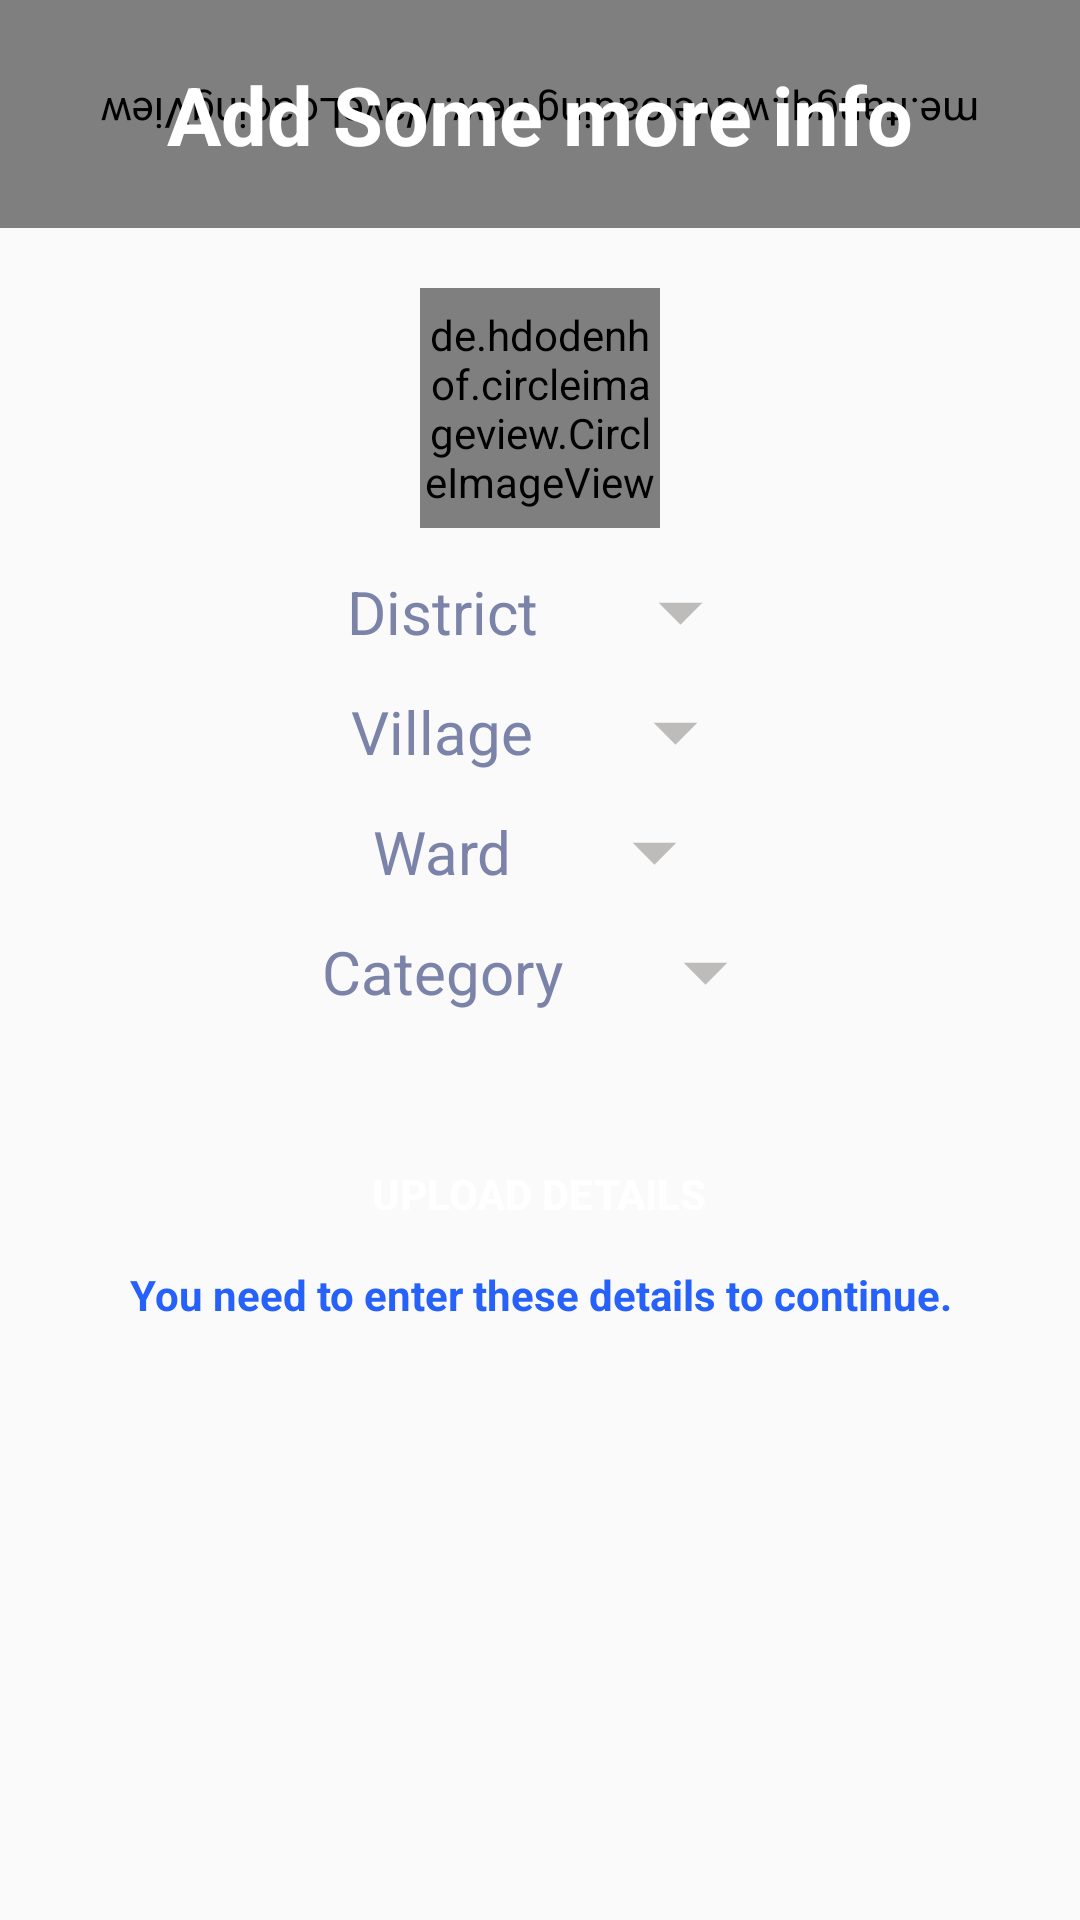

This screen was rendered from an Android layout file. Write that file and the resources it references.
<!-- AndroidManifest.xml: application theme AppTheme -->
<!-- res/layout/activity_second_registration.xml -->
<?xml version="1.0" encoding="utf-8"?>
<RelativeLayout xmlns:android="http://schemas.android.com/apk/res/android"
    xmlns:app="http://schemas.android.com/apk/res-auto"
    xmlns:tools="http://schemas.android.com/tools"
    android:layout_width="match_parent"
    android:layout_height="match_parent"
    tools:context=".SecondRegistrationActivity">

    <androidx.constraintlayout.widget.ConstraintLayout
        android:id="@+id/topconstraint_secondregistration"
        android:layout_width="match_parent"
        android:layout_height="wrap_content">

        <me.itangqi.waveloadingview.WaveLoadingView
            android:id="@+id/waveloadingview_secondregistration"
            android:layout_width="match_parent"
            android:layout_height="0dp"
            android:layout_alignParentTop="true"
            android:rotation="180"
            app:layout_constraintBottom_toBottomOf="@id/toplinearlayout2"
            app:layout_constraintEnd_toEndOf="parent"
            app:layout_constraintLeft_toLeftOf="parent"
            app:layout_constraintRight_toRightOf="parent"
            app:layout_constraintStart_toStartOf="parent"
            app:layout_constraintTop_toTopOf="parent"
            app:wlv_borderWidth="0dp"
            app:wlv_progressValue="80"
            app:wlv_round_rectangle="false"
            app:wlv_shapeType="circle"
            app:wlv_triangle_direction="north"
            app:wlv_waveAmplitude="100"
            app:wlv_waveColor="@color/darkSkyBlue" />

        <LinearLayout
            android:id="@+id/toplinearlayout2"
            android:layout_width="match_parent"
            android:layout_height="wrap_content"
            android:orientation="vertical"
            app:layout_constraintEnd_toEndOf="parent"
            app:layout_constraintLeft_toLeftOf="parent"
            app:layout_constraintRight_toRightOf="parent"
            app:layout_constraintStart_toStartOf="parent"
            app:layout_constraintTop_toTopOf="parent">

            <TextView
                android:layout_width="match_parent"
                android:layout_height="wrap_content"
                android:layout_marginTop="20dp"
                android:gravity="center"
                android:text="Add Some more info"
                android:textColor="@color/white"
                android:textSize="27sp"
                android:textStyle="bold" />

            <View
                android:layout_width="match_parent"
                android:layout_height="20dp" />
        </LinearLayout>
    </androidx.constraintlayout.widget.ConstraintLayout>

    <LinearLayout
        android:layout_width="match_parent"
        android:layout_height="wrap_content"
        android:layout_below="@id/topconstraint_secondregistration"
        android:layout_marginTop="20dp"
        android:gravity="center_horizontal"
        android:orientation="vertical">

        <de.hdodenhof.circleimageview.CircleImageView
            android:id="@+id/profileimageview_secondregistration"
            android:layout_width="80dp"
            android:layout_height="80dp"
            android:src="@drawable/ic_baseline_person_24" />

        <ScrollView
            android:layout_width="match_parent"
            android:layout_height="wrap_content">

            <LinearLayout
                android:id="@+id/signuplinearlayout"
                android:layout_width="match_parent"
                android:layout_height="wrap_content"
                android:layout_marginStart="24dp"
                android:layout_marginTop="8dp"
                android:layout_marginEnd="24dp"
                android:layout_marginBottom="8dp"
                android:orientation="vertical"
                app:layout_constraintBottom_toBottomOf="parent"
                app:layout_constraintEnd_toEndOf="parent"
                app:layout_constraintStart_toStartOf="parent"
                app:layout_constraintTop_toTopOf="parent">

                <LinearLayout
                    android:id="@+id/textInputPassword1223"
                    android:visibility="gone"
                    android:layout_width="wrap_content"
                    android:layout_height="40dp"
                    android:layout_gravity="center_horizontal"
                    android:layout_marginTop="@dimen/loginViewsMargin"
                    android:gravity="center_vertical"
                    android:orientation="horizontal">

                    <TextView
                        android:id="@+id/editTextmNo_register"
                        android:layout_width="wrap_content"
                        android:layout_height="wrap_content"
                        android:tag="mNo"
                        android:onClick="EdittextListenersRegistration"
                        android:text="M. No"
                        android:textColor="@color/greyishblue"
                        android:textSize="20sp" />
                    <View
                        android:layout_width="30dp"
                        android:layout_height="0dp"/>
                    <ImageView
                        android:layout_width="35dp"
                        android:layout_height="35dp"
                        android:src="@drawable/ic_baseline_arrow_drop_down_24" />

                </LinearLayout>

                <LinearLayout
                    android:id="@+id/textInputPassword1224"
                    android:layout_width="wrap_content"
                    android:layout_height="40dp"
                    android:layout_gravity="center_horizontal"
                    android:layout_marginTop="@dimen/loginViewsMargin"
                    android:gravity="center_vertical"
                    android:orientation="horizontal">

                    <TextView
                        android:id="@+id/editTextdistrict_register"
                        android:layout_width="wrap_content"
                        android:layout_height="wrap_content"
                        android:tag="district"
                        android:onClick="EdittextListenersRegistration"
                        android:text="District"
                        android:textColor="@color/greyishblue"
                        android:textSize="20sp" />
                    <View
                        android:layout_width="30dp"
                        android:layout_height="0dp"/>
                    <ImageView
                        android:layout_width="35dp"
                        android:layout_height="35dp"
                        android:src="@drawable/ic_baseline_arrow_drop_down_24" />

                </LinearLayout>

                <LinearLayout
                    android:id="@+id/textInputPassword1225"
                    android:layout_width="wrap_content"
                    android:layout_height="40dp"
                    android:layout_gravity="center_horizontal"
                    android:layout_marginTop="@dimen/loginViewsMargin"
                    android:gravity="center_vertical"
                    android:orientation="horizontal">

                    <TextView
                        android:id="@+id/editTextvillage_register"
                        android:layout_width="wrap_content"
                        android:layout_height="wrap_content"
                        android:tag="village"
                        android:onClick="EdittextListenersRegistration"
                        android:text="Village"
                        android:textColor="@color/greyishblue"
                        android:textSize="20sp" />
                    <View
                        android:layout_width="30dp"
                        android:layout_height="0dp"/>
                    <ImageView
                        android:layout_width="35dp"
                        android:layout_height="35dp"
                        android:src="@drawable/ic_baseline_arrow_drop_down_24" />

                </LinearLayout>

                <LinearLayout
                    android:id="@+id/textInputPassword1226"
                    android:layout_width="wrap_content"
                    android:layout_height="40dp"
                    android:layout_gravity="center_horizontal"
                    android:layout_marginTop="@dimen/loginViewsMargin"
                    android:gravity="center_vertical"
                    android:orientation="horizontal">

                    <TextView
                        android:id="@+id/editTextWard_register"
                        android:layout_width="wrap_content"
                        android:layout_height="wrap_content"
                        android:tag="ward"

                        android:onClick="EdittextListenersRegistration"
                        android:text="Ward"
                        android:textColor="@color/greyishblue"
                        android:textSize="20sp" />
                    <View
                        android:layout_width="30dp"
                        android:layout_height="0dp"/>
                    <ImageView
                        android:layout_width="35dp"
                        android:layout_height="35dp"
                        android:src="@drawable/ic_baseline_arrow_drop_down_24" />

                </LinearLayout>

                <LinearLayout
                    android:id="@+id/textInputPassword12265"
                    android:layout_width="wrap_content"
                    android:layout_height="40dp"
                    android:layout_gravity="center_horizontal"
                    android:layout_marginTop="@dimen/loginViewsMargin"
                    android:gravity="center_vertical"
                    android:orientation="horizontal">

                    <TextView
                        android:id="@+id/editTextCategory"
                        android:layout_width="wrap_content"
                        android:tag="category"
                        android:layout_height="wrap_content"
                        android:onClick="EdittextListenersRegistration"
                        android:text="Category"
                        android:textColor="@color/greyishblue"
                        android:textSize="20sp" />

                    <View
                        android:layout_width="30dp"
                        android:layout_height="0dp"/>

                    <ImageView
                        android:layout_width="35dp"
                        android:layout_height="35dp"
                        android:src="@drawable/ic_baseline_arrow_drop_down_24" />

                </LinearLayout>

                <Button
                    android:id="@+id/cirUploadDetailsBtn__register"
                    style="@style/loginButton"
                    android:layout_gravity="center_horizontal"
                    android:layout_marginTop="30dp"
                    android:text="upload details" />

                <TextView
                    style="@style/parent"
                    android:layout_marginTop="@dimen/loginViewsMargin"
                    android:textIsSelectable="true"
                    android:id="@+id/othertextregistration"
                    android:gravity="center_horizontal"
                    android:text="You need to enter these details to continue."
                    android:textColor="@color/primaryTextColor"
                    android:textStyle="bold" />

            </LinearLayout>

        </ScrollView>
    </LinearLayout>
</RelativeLayout>
<!-- resources referenced by this layout -->
<resources>
  <color name="darkSkyBlue">#0580eb</color>
  <color name="greyishblue">#7b83a9</color>
  <color name="primaryTextColor">#2661FA</color>
  <color name="white">#ffffff</color>
  <!-- drawable ic_baseline_arrow_drop_down_24 (drawable) -->
  <vector android:height="24dp" android:tint="#BEBBBB"
      android:viewportHeight="24" android:viewportWidth="24"
      android:width="24dp" xmlns:android="http://schemas.android.com/apk/res/android">
      <path android:fillColor="@android:color/white" android:pathData="M7,10l5,5 5,-5z"/>
  </vector>
  <!-- drawable ic_baseline_person_24 (drawable) -->
  <vector android:height="24dp" android:tint="#BEBBBB"
      android:viewportHeight="24" android:viewportWidth="24"
      android:width="24dp" xmlns:android="http://schemas.android.com/apk/res/android">
      <path android:fillColor="@android:color/white" android:pathData="M12,12c2.21,0 4,-1.79 4,-4s-1.79,-4 -4,-4 -4,1.79 -4,4 1.79,4 4,4zM12,14c-2.67,0 -8,1.34 -8,4v2h16v-2c0,-2.66 -5.33,-4 -8,-4z"/>
  </vector>
  <style name="loginButton" parent="viewParent">
          <item name="android:background">@drawable/login_button_bk</item>
          <item name="android:textColor">@color/whiteTextColor</item>
          <item name="android:textStyle">bold</item>
      </style>
  <style name="parent">
          <item name="android:layout_width">match_parent</item>
          <item name="android:layout_height">wrap_content</item>
      </style>
  <style name="AppTheme" parent="Theme.AppCompat.Light.NoActionBar">
          
          <item name="colorPrimary">@color/colorPrimary</item>
          <item name="colorPrimaryDark">@color/colorPrimaryDark</item>
          <item name="colorAccent">@color/colorAccent</item>
      </style>
  <style name="viewParent">
          <item name="android:layout_width">wrap_content</item>
          <item name="android:layout_height">wrap_content</item>
      </style>
  <color name="whiteTextColor">#fff</color>
  <color name="colorPrimary">#3da4fe</color>
  <color name="colorPrimaryDark">#2352CC</color>
  <color name="colorAccent">#00A5FF</color>
</resources>
